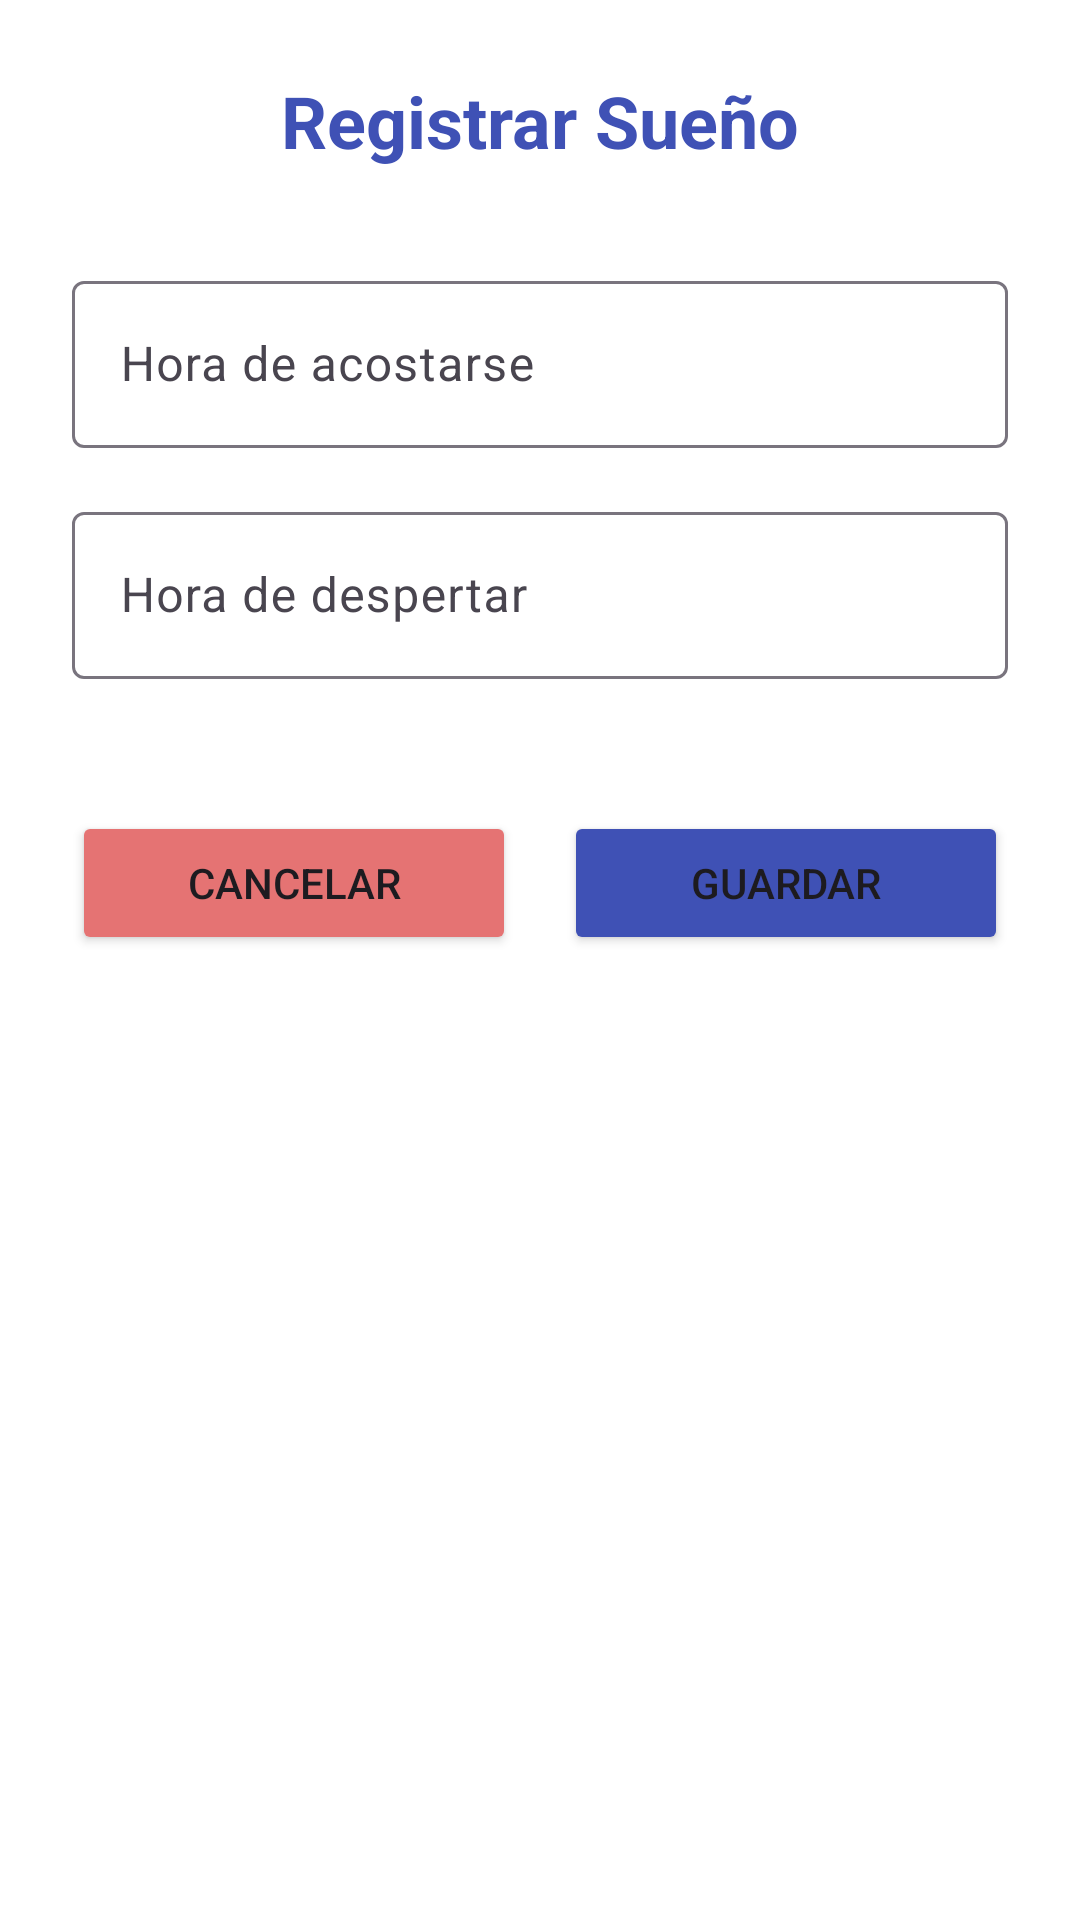

Reconstruct the res/layout file that produces this screen, plus the resources it refers to.
<!-- AndroidManifest.xml: application theme Theme.SistemaBienestarEstudiantil -->
<!-- res/layout/activity_registrar_suenio.xml -->
<?xml version="1.0" encoding="utf-8"?>
<LinearLayout xmlns:android="http://schemas.android.com/apk/res/android"
    android:layout_width="match_parent"
    android:layout_height="match_parent"
    android:orientation="vertical"
    android:padding="24dp"
    android:gravity="center_horizontal"
    android:background="#FFFFFF">

    <TextView
        android:layout_width="wrap_content"
        android:layout_height="wrap_content"
        android:text="Registrar Sueño"
        android:textSize="24sp"
        android:textStyle="bold"
        android:textColor="#3F51B5"
        android:layout_marginBottom="32dp"/>

    <com.google.android.material.textfield.TextInputLayout
        android:layout_width="match_parent"
        android:layout_height="wrap_content"
        android:hint="Hora de acostarse"
        android:layout_marginBottom="16dp">

        <com.google.android.material.textfield.TextInputEditText
            android:id="@+id/etHoraInicio"
            android:layout_width="match_parent"
            android:layout_height="wrap_content"
            android:focusable="false"
            android:inputType="none"/>
    </com.google.android.material.textfield.TextInputLayout>

    <com.google.android.material.textfield.TextInputLayout
        android:layout_width="match_parent"
        android:layout_height="wrap_content"
        android:hint="Hora de despertar"
        android:layout_marginBottom="24dp">

        <com.google.android.material.textfield.TextInputEditText
            android:id="@+id/etHoraFin"
            android:layout_width="match_parent"
            android:layout_height="wrap_content"
            android:focusable="false"
            android:inputType="none"/>
    </com.google.android.material.textfield.TextInputLayout>

    <LinearLayout
        android:layout_width="match_parent"
        android:layout_height="wrap_content"
        android:orientation="horizontal"
        android:layout_marginTop="20dp">

        <Button
            android:id="@+id/btnCancelar"
            android:layout_width="0dp"
            android:layout_height="wrap_content"
            android:layout_weight="1"
            android:text="Cancelar"
            android:backgroundTint="#E57373"
            android:layout_marginEnd="8dp"/>

        <Button
            android:id="@+id/btnGuardar"
            android:layout_width="0dp"
            android:layout_height="wrap_content"
            android:layout_weight="1"
            android:text="Guardar"
            android:backgroundTint="#3F51B5"
            android:layout_marginStart="8dp"/>
    </LinearLayout>
</LinearLayout>
<!-- resources referenced by this layout -->
<resources>
  <style name="Theme.SistemaBienestarEstudiantil" parent="Base.Theme.SistemaBienestarEstudiantil" />
  <style name="Base.Theme.SistemaBienestarEstudiantil" parent="Theme.Material3.DayNight.NoActionBar">
          
          
      </style>
</resources>
